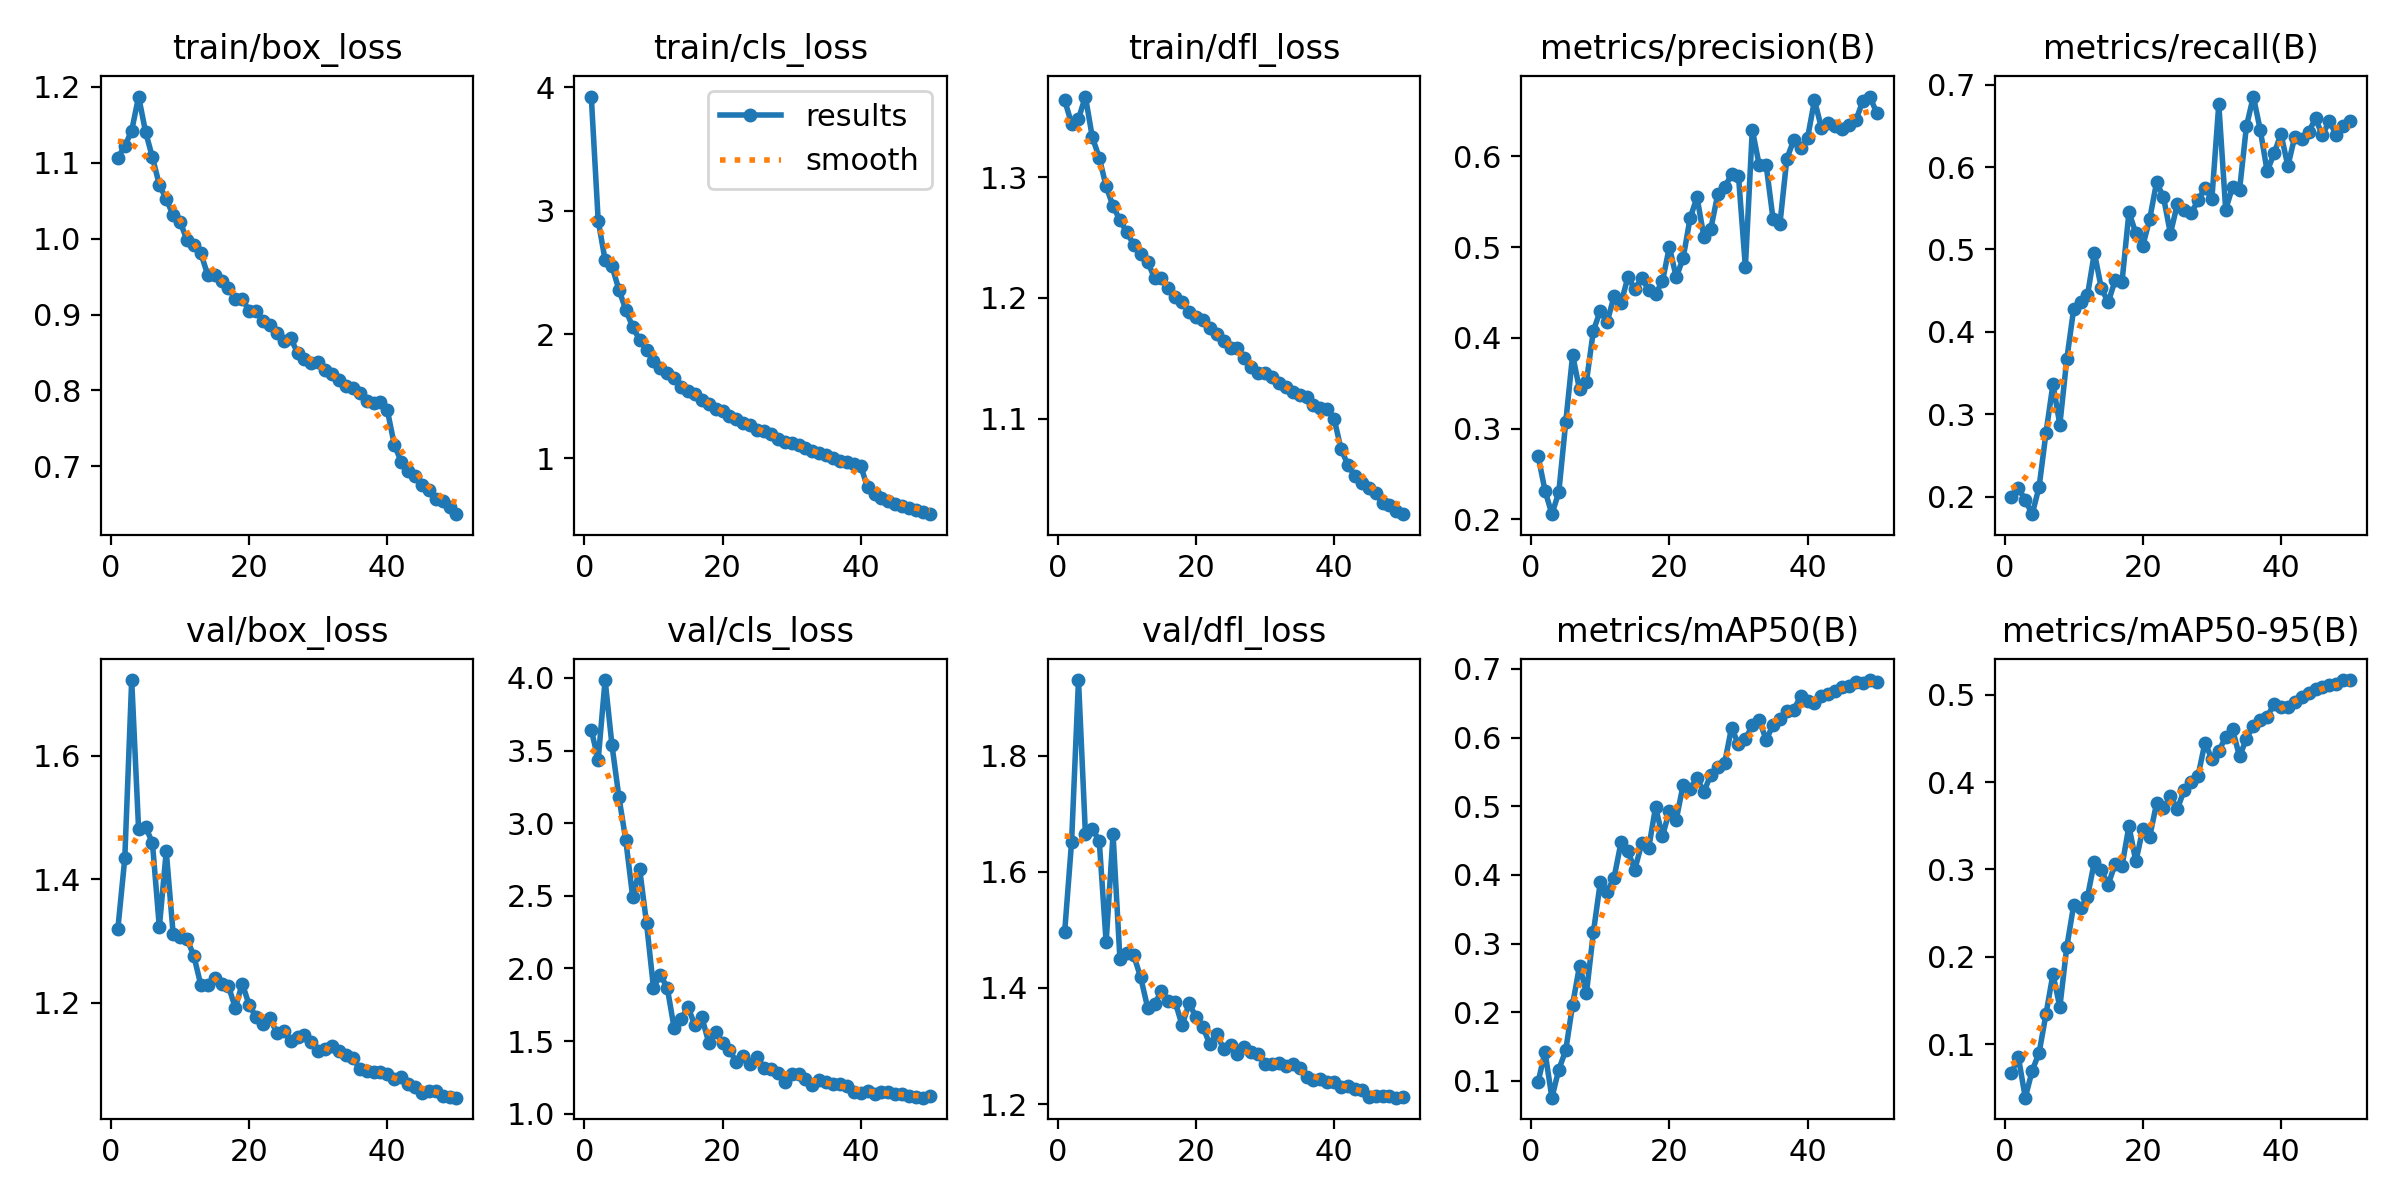

The data file committed next to this chart (first rows):
epoch, time, train/box_loss, train/cls_loss, train/dfl_loss, metrics/precision(B), metrics/recall(B), metrics/mAP50(B), metrics/mAP50-95(B), val/box_loss, val/cls_loss, val/dfl_loss, lr/pg0, lr/pg1, lr/pg2
1, 35.38, 1.107, 3.923, 1.364, 0.27, 0.2001, 0.09824, 0.06662, 1.32, 3.644, 1.497, 0.003323, 0.003323, 0.0701
2, 60.22, 1.122, 2.92, 1.344, 0.2318, 0.2109, 0.1425, 0.08495, 1.434, 3.436, 1.652, 0.006524, 0.006524, 0.03996
3, 84.7, 1.142, 2.601, 1.348, 0.2058, 0.1957, 0.0757, 0.03864, 1.723, 3.986, 1.93, 0.009594, 0.009594, 0.009701
4, 109, 1.187, 2.55, 1.367, 0.23, 0.1789, 0.1167, 0.06959, 1.481, 3.536, 1.666, 0.009406, 0.009406, 0.009406
5, 133.6, 1.141, 2.361, 1.333, 0.3069, 0.2121, 0.1444, 0.09013, 1.485, 3.18, 1.673, 0.009208, 0.009208, 0.009208
6, 158.2, 1.107, 2.198, 1.316, 0.381, 0.2778, 0.2113, 0.1345, 1.459, 2.881, 1.654, 0.00901, 0.00901, 0.00901
7, 182.7, 1.071, 2.059, 1.292, 0.3431, 0.3365, 0.2679, 0.1801, 1.322, 2.489, 1.478, 0.008812, 0.008812, 0.008812
8, 207.2, 1.052, 1.956, 1.276, 0.3518, 0.2875, 0.2279, 0.1425, 1.445, 2.685, 1.665, 0.008614, 0.008614, 0.008614
9, 231.7, 1.031, 1.874, 1.264, 0.4077, 0.3666, 0.3162, 0.211, 1.312, 2.31, 1.449, 0.008416, 0.008416, 0.008416
10, 256.2, 1.023, 1.783, 1.254, 0.4299, 0.4276, 0.3891, 0.259, 1.306, 1.868, 1.46, 0.008218, 0.008218, 0.008218
11, 280.7, 0.9981, 1.728, 1.244, 0.4174, 0.4363, 0.3758, 0.2557, 1.303, 1.955, 1.456, 0.00802, 0.00802, 0.00802
12, 305.1, 0.9916, 1.687, 1.236, 0.446, 0.4444, 0.396, 0.2686, 1.276, 1.866, 1.418, 0.007822, 0.007822, 0.007822
13, 329.6, 0.9809, 1.646, 1.23, 0.4381, 0.496, 0.4473, 0.309, 1.229, 1.586, 1.366, 0.007624, 0.007624, 0.007624
14, 354, 0.9524, 1.572, 1.216, 0.4668, 0.453, 0.4348, 0.299, 1.228, 1.652, 1.372, 0.007426, 0.007426, 0.007426
15, 378.5, 0.9526, 1.544, 1.217, 0.4536, 0.4359, 0.4079, 0.2827, 1.239, 1.734, 1.394, 0.007228, 0.007228, 0.007228
16, 403, 0.944, 1.521, 1.208, 0.4655, 0.4625, 0.4459, 0.3064, 1.23, 1.608, 1.378, 0.00703, 0.00703, 0.00703
17, 427.5, 0.9351, 1.469, 1.201, 0.4528, 0.461, 0.4386, 0.3042, 1.227, 1.665, 1.376, 0.006832, 0.006832, 0.006832
18, 452.1, 0.9207, 1.439, 1.197, 0.4485, 0.5452, 0.4988, 0.3497, 1.191, 1.488, 1.336, 0.006634, 0.006634, 0.006634
19, 476.7, 0.9204, 1.399, 1.188, 0.4622, 0.5197, 0.4561, 0.3092, 1.231, 1.563, 1.374, 0.006436, 0.006436, 0.006436
20, 501.2, 0.9052, 1.379, 1.185, 0.5002, 0.5043, 0.4938, 0.3461, 1.196, 1.487, 1.35, 0.006238, 0.006238, 0.006238
21, 525.7, 0.9044, 1.344, 1.181, 0.4666, 0.5367, 0.4807, 0.3373, 1.177, 1.439, 1.333, 0.00604, 0.00604, 0.00604
22, 550.3, 0.8918, 1.316, 1.175, 0.4881, 0.5815, 0.5316, 0.3759, 1.166, 1.353, 1.303, 0.005842, 0.005842, 0.005842
23, 574.8, 0.8861, 1.287, 1.171, 0.5317, 0.5634, 0.5254, 0.3701, 1.174, 1.395, 1.321, 0.005644, 0.005644, 0.005644
24, 599.3, 0.8754, 1.266, 1.164, 0.5549, 0.5193, 0.5407, 0.3841, 1.151, 1.338, 1.295, 0.005446, 0.005446, 0.005446
25, 623.8, 0.8651, 1.23, 1.158, 0.5113, 0.5546, 0.5211, 0.3694, 1.154, 1.389, 1.301, 0.005248, 0.005248, 0.005248
26, 648.3, 0.8686, 1.215, 1.158, 0.5202, 0.5475, 0.546, 0.3908, 1.138, 1.314, 1.287, 0.00505, 0.00505, 0.00505
27, 672.7, 0.85, 1.192, 1.15, 0.5581, 0.5439, 0.5574, 0.4002, 1.144, 1.308, 1.299, 0.004852, 0.004852, 0.004852
28, 697.5, 0.8413, 1.159, 1.143, 0.5657, 0.5595, 0.5632, 0.4071, 1.147, 1.28, 1.289, 0.004654, 0.004654, 0.004654
29, 722.2, 0.8363, 1.131, 1.138, 0.5801, 0.5746, 0.6148, 0.4452, 1.136, 1.219, 1.286, 0.004456, 0.004456, 0.004456
30, 746.8, 0.8381, 1.12, 1.138, 0.5785, 0.5612, 0.5901, 0.4264, 1.122, 1.273, 1.269, 0.004258, 0.004258, 0.004258
31, 771.5, 0.8272, 1.104, 1.134, 0.478, 0.6763, 0.5979, 0.4353, 1.125, 1.271, 1.269, 0.00406, 0.00406, 0.00406
32, 796.1, 0.8216, 1.078, 1.13, 0.6292, 0.5484, 0.618, 0.4521, 1.13, 1.241, 1.272, 0.003862, 0.003862, 0.003862
33, 820.6, 0.8134, 1.057, 1.126, 0.5903, 0.5759, 0.6261, 0.4603, 1.121, 1.197, 1.266, 0.003664, 0.003664, 0.003664
34, 845.1, 0.8056, 1.039, 1.122, 0.5906, 0.5717, 0.5966, 0.4295, 1.116, 1.228, 1.27, 0.003466, 0.003466, 0.003466
35, 869.5, 0.8028, 1.022, 1.12, 0.5312, 0.6492, 0.6183, 0.4495, 1.111, 1.215, 1.262, 0.003268, 0.003268, 0.003268
36, 894, 0.7972, 1.002, 1.118, 0.5255, 0.6855, 0.6272, 0.4648, 1.092, 1.204, 1.246, 0.00307, 0.00307, 0.00307
37, 918.5, 0.7856, 0.9793, 1.111, 0.5972, 0.6452, 0.6382, 0.4717, 1.089, 1.202, 1.241, 0.002872, 0.002872, 0.002872
38, 943.1, 0.7829, 0.9693, 1.108, 0.6179, 0.5948, 0.6407, 0.4751, 1.087, 1.187, 1.243, 0.002674, 0.002674, 0.002674
39, 967.6, 0.7846, 0.9538, 1.108, 0.6086, 0.6164, 0.6601, 0.4892, 1.088, 1.148, 1.239, 0.002476, 0.002476, 0.002476
40, 992.1, 0.7738, 0.933, 1.1, 0.62, 0.6402, 0.654, 0.4863, 1.084, 1.144, 1.239, 0.002278, 0.002278, 0.002278
41, 1018, 0.7286, 0.7624, 1.075, 0.6617, 0.6012, 0.651, 0.486, 1.077, 1.154, 1.229, 0.00208, 0.00208, 0.00208
42, 1042, 0.7061, 0.7093, 1.062, 0.6314, 0.6369, 0.6601, 0.4917, 1.079, 1.136, 1.232, 0.001882, 0.001882, 0.001882
43, 1067, 0.6941, 0.6767, 1.052, 0.6368, 0.6346, 0.6641, 0.4978, 1.068, 1.149, 1.226, 0.001684, 0.001684, 0.001684
44, 1092, 0.6873, 0.656, 1.047, 0.6328, 0.6423, 0.6673, 0.5021, 1.062, 1.148, 1.224, 0.001486, 0.001486, 0.001486
45, 1117, 0.6757, 0.6261, 1.043, 0.6304, 0.6589, 0.6745, 0.5072, 1.054, 1.132, 1.213, 0.001288, 0.001288, 0.001288
46, 1142, 0.6686, 0.6115, 1.038, 0.6341, 0.6383, 0.6753, 0.5093, 1.056, 1.133, 1.214, 0.00109, 0.00109, 0.00109
47, 1167, 0.657, 0.5933, 1.03, 0.6397, 0.6562, 0.6809, 0.5118, 1.057, 1.122, 1.214, 0.000892, 0.000892, 0.000892
48, 1191, 0.6548, 0.5809, 1.029, 0.661, 0.6385, 0.679, 0.5129, 1.048, 1.117, 1.214, 0.000694, 0.000694, 0.000694
49, 1216, 0.6462, 0.5636, 1.024, 0.6657, 0.6502, 0.6839, 0.5169, 1.047, 1.11, 1.211, 0.000496, 0.000496, 0.000496
50, 1241, 0.637, 0.5467, 1.021, 0.6479, 0.6554, 0.6812, 0.5165, 1.046, 1.121, 1.212, 0.000298, 0.000298, 0.000298
